Photos from the image-classification dataset "waste_images_dataset" in the GitHub repository Manas-Singh214/ATMOSCHAIN. Its 6 classes are: cardboard, glass, metal, organic waste, paper, plastic.

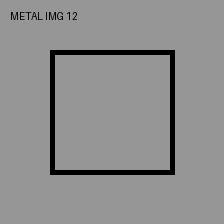
Label: metal

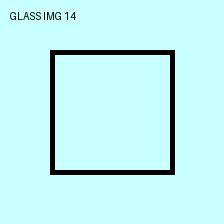
Label: glass

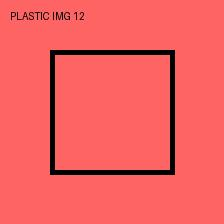
Label: plastic

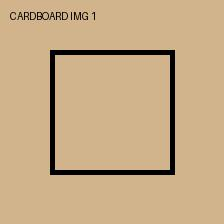
Label: cardboard

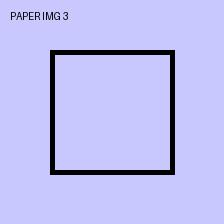
Label: paper

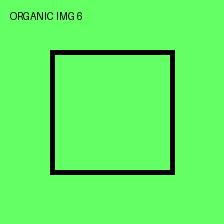
Label: organic waste
